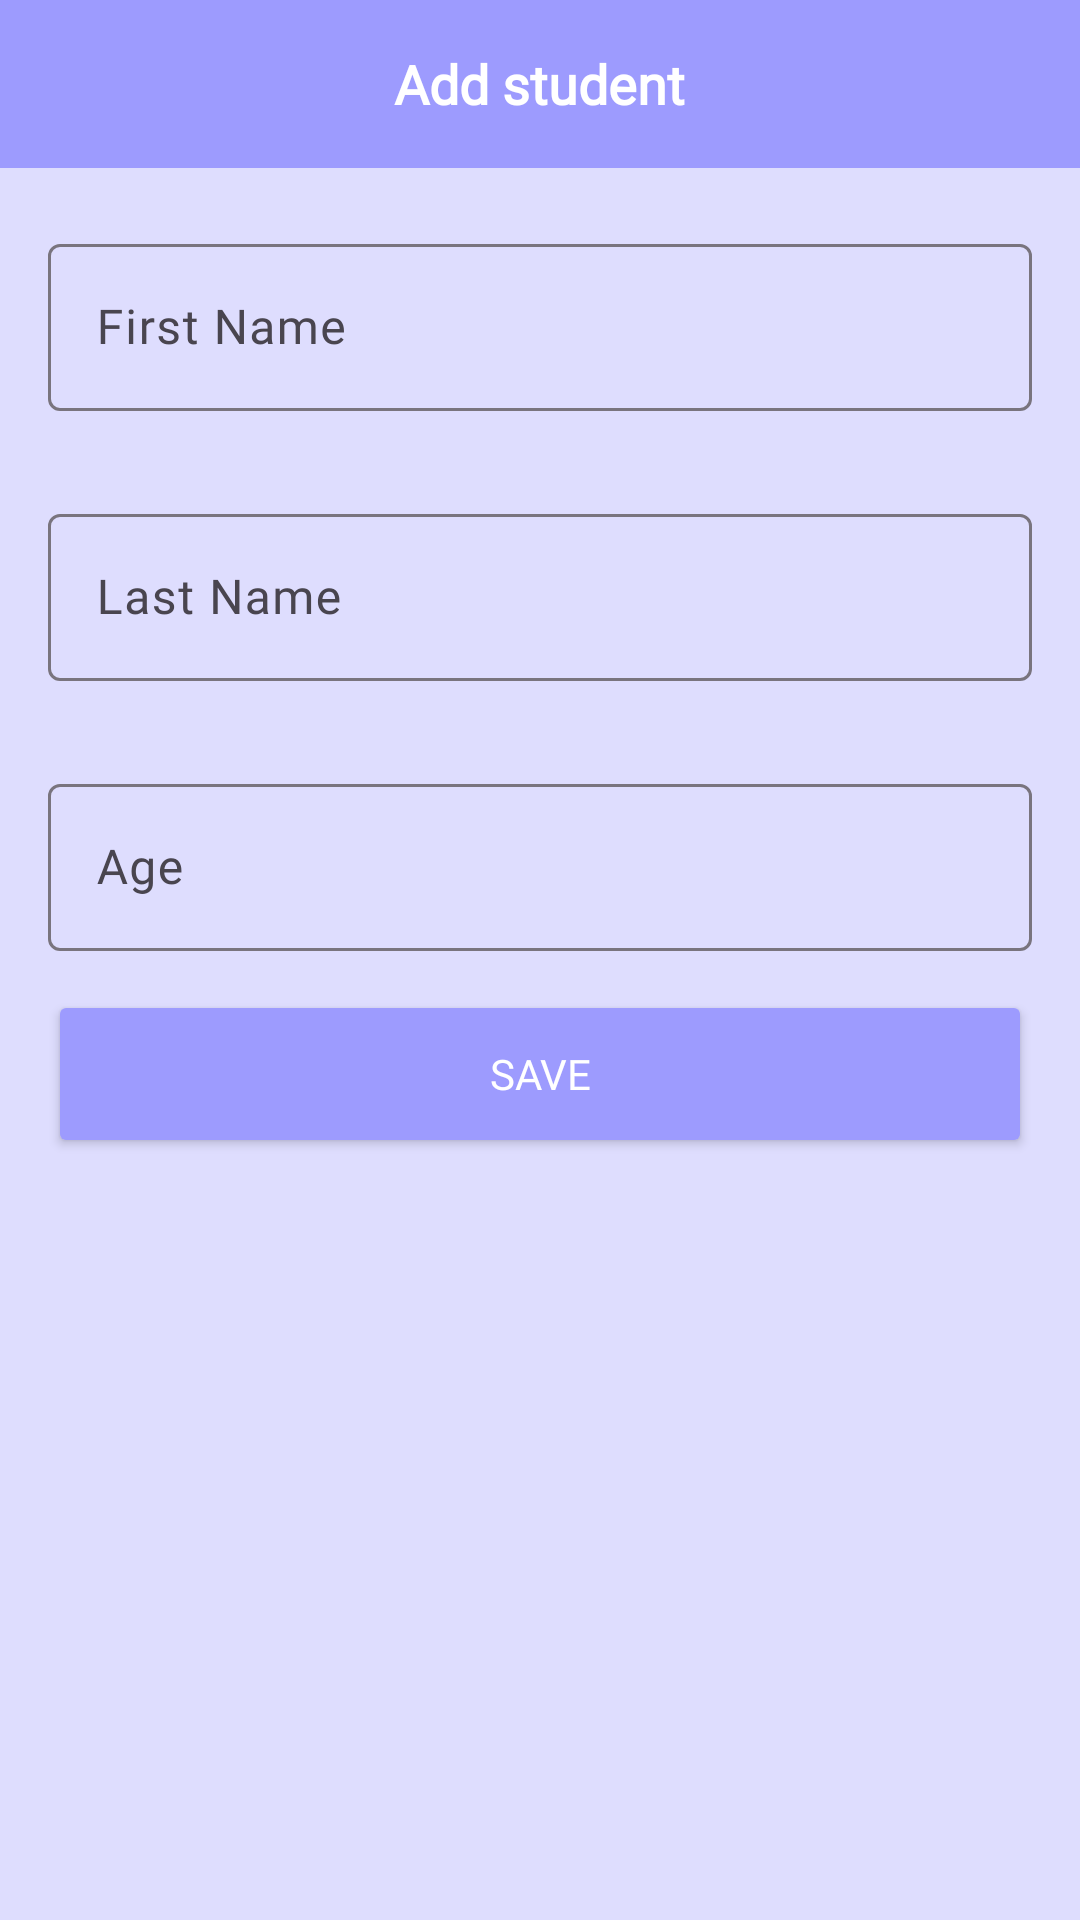

The Android layout XML behind this screen, and the referenced resources:
<!-- AndroidManifest.xml: application theme Theme.EducationAppMVVM -->
<!-- res/layout/screen_add_student.xml -->
<?xml version="1.0" encoding="utf-8"?>
<androidx.constraintlayout.widget.ConstraintLayout xmlns:android="http://schemas.android.com/apk/res/android"
    xmlns:app="http://schemas.android.com/apk/res-auto"
    xmlns:tools="http://schemas.android.com/tools"
    android:layout_width="match_parent"
    android:layout_height="match_parent"
    android:background="#DEDDFE"
    android:orientation="vertical">

    <FrameLayout
        android:id="@+id/container"
        android:layout_width="match_parent"
        android:layout_height="56dp"
        android:background="#9D9BFE"
        android:orientation="horizontal"
        app:layout_constraintEnd_toEndOf="parent"
        app:layout_constraintStart_toStartOf="parent"

        app:layout_constraintTop_toTopOf="parent">

        <ImageView
            android:id="@+id/image_back"
            android:layout_width="56dp"
            android:layout_height="match_parent"
            android:padding="16sp"
            android:src="@drawable/ic_back"
            tools:ignore="ContentDescription" />

        <TextView
            android:id="@+id/text_name"
            android:layout_width="wrap_content"
            android:layout_height="wrap_content"
            android:layout_gravity="center"
            android:fontFamily="@font/nunito_bold"
            android:gravity="center"
            android:text="Add student"
            android:textColor="@color/white"
            android:textSize="18sp"
            android:textStyle="bold" />

    </FrameLayout>

    <com.google.android.material.textfield.TextInputLayout
        android:id="@+id/name_input"
        android:layout_width="match_parent"
        android:layout_height="wrap_content"
        android:layout_marginHorizontal="16sp"
        android:layout_marginTop="20dp"
        app:layout_constraintTop_toBottomOf="@id/container"
        app:layout_constraintStart_toStartOf="parent"
        app:layout_constraintEnd_toEndOf="parent"
        app:boxStrokeErrorColor="#FF0000">

        <com.google.android.material.textfield.TextInputEditText
            android:id="@+id/edit_text_student_name"
            android:layout_width="match_parent"
            android:layout_height="match_parent"
            android:fontFamily="@font/nunito_bold"
            android:hint="@string/first_name"
            android:inputType="text"
            android:maxLength="15" />

    </com.google.android.material.textfield.TextInputLayout>

    <com.google.android.material.textfield.TextInputLayout
        android:id="@+id/lastName_input"
        android:layout_width="match_parent"
        android:layout_height="wrap_content"
        android:layout_marginHorizontal="16sp"
        android:layout_marginTop="110dp"
        app:layout_constraintStart_toStartOf="parent"
        app:layout_constraintEnd_toEndOf="parent"
        app:layout_constraintTop_toBottomOf="@id/container"
        app:boxStrokeErrorColor="#FF0000">

        <com.google.android.material.textfield.TextInputEditText
            android:id="@+id/edit_text_student_lName"
            android:layout_width="match_parent"
            android:layout_height="match_parent"
            android:fontFamily="@font/nunito_bold"
            android:hint="@string/last_name"
            android:inputType="text"
            android:maxLength="15" />

    </com.google.android.material.textfield.TextInputLayout>

    <com.google.android.material.textfield.TextInputLayout
        android:id="@+id/age_input"
        android:layout_width="match_parent"
        android:layout_height="wrap_content"
        android:layout_marginHorizontal="16sp"
        android:layout_marginTop="200dp"
        app:layout_constraintStart_toStartOf="parent"
        app:layout_constraintEnd_toEndOf="parent"
        app:layout_constraintTop_toBottomOf="@id/container"
        app:boxStrokeErrorColor="#FF0000">

        <com.google.android.material.textfield.TextInputEditText
            android:id="@+id/edit_text_student_age"
            android:layout_width="match_parent"
            android:layout_height="match_parent"
            android:fontFamily="@font/nunito_bold"
            android:hint="@string/age"
            android:inputType="number"
            android:maxLength="2" />

    </com.google.android.material.textfield.TextInputLayout>


    <Button
        android:id="@+id/btnSave"
        android:layout_width="match_parent"
        android:layout_height="56sp"
        android:layout_gravity="center"
        android:layout_marginHorizontal="16sp"
        android:backgroundTint="#9D9BFE"
        android:fontFamily="@font/nunito_bold"
        android:text="Save"
        android:textColor="#fff"
        app:layout_constraintBottom_toBottomOf="parent"
        app:layout_constraintEnd_toEndOf="parent"
        app:layout_constraintStart_toStartOf="parent"
        app:layout_constraintTop_toTopOf="parent"
        app:layout_constraintVertical_bias="0.565" />


</androidx.constraintlayout.widget.ConstraintLayout>
<!-- resources referenced by this layout -->
<resources>
  <string name="age">Age</string>
  <string name="first_name">First Name</string>
  <string name="last_name">Last Name</string>
  <style name="Theme.EducationAppMVVM" parent="Base.Theme.EducationAppMVVM" />
  <style name="Base.Theme.EducationAppMVVM" parent="Theme.Material3.DayNight.NoActionBar">
          
          
      </style>
  <!-- not gathered from this repository: default colours our renderer supplied (Android Studio template values) -->
  <color name="white">#FFFFFFFF</color>
</resources>
